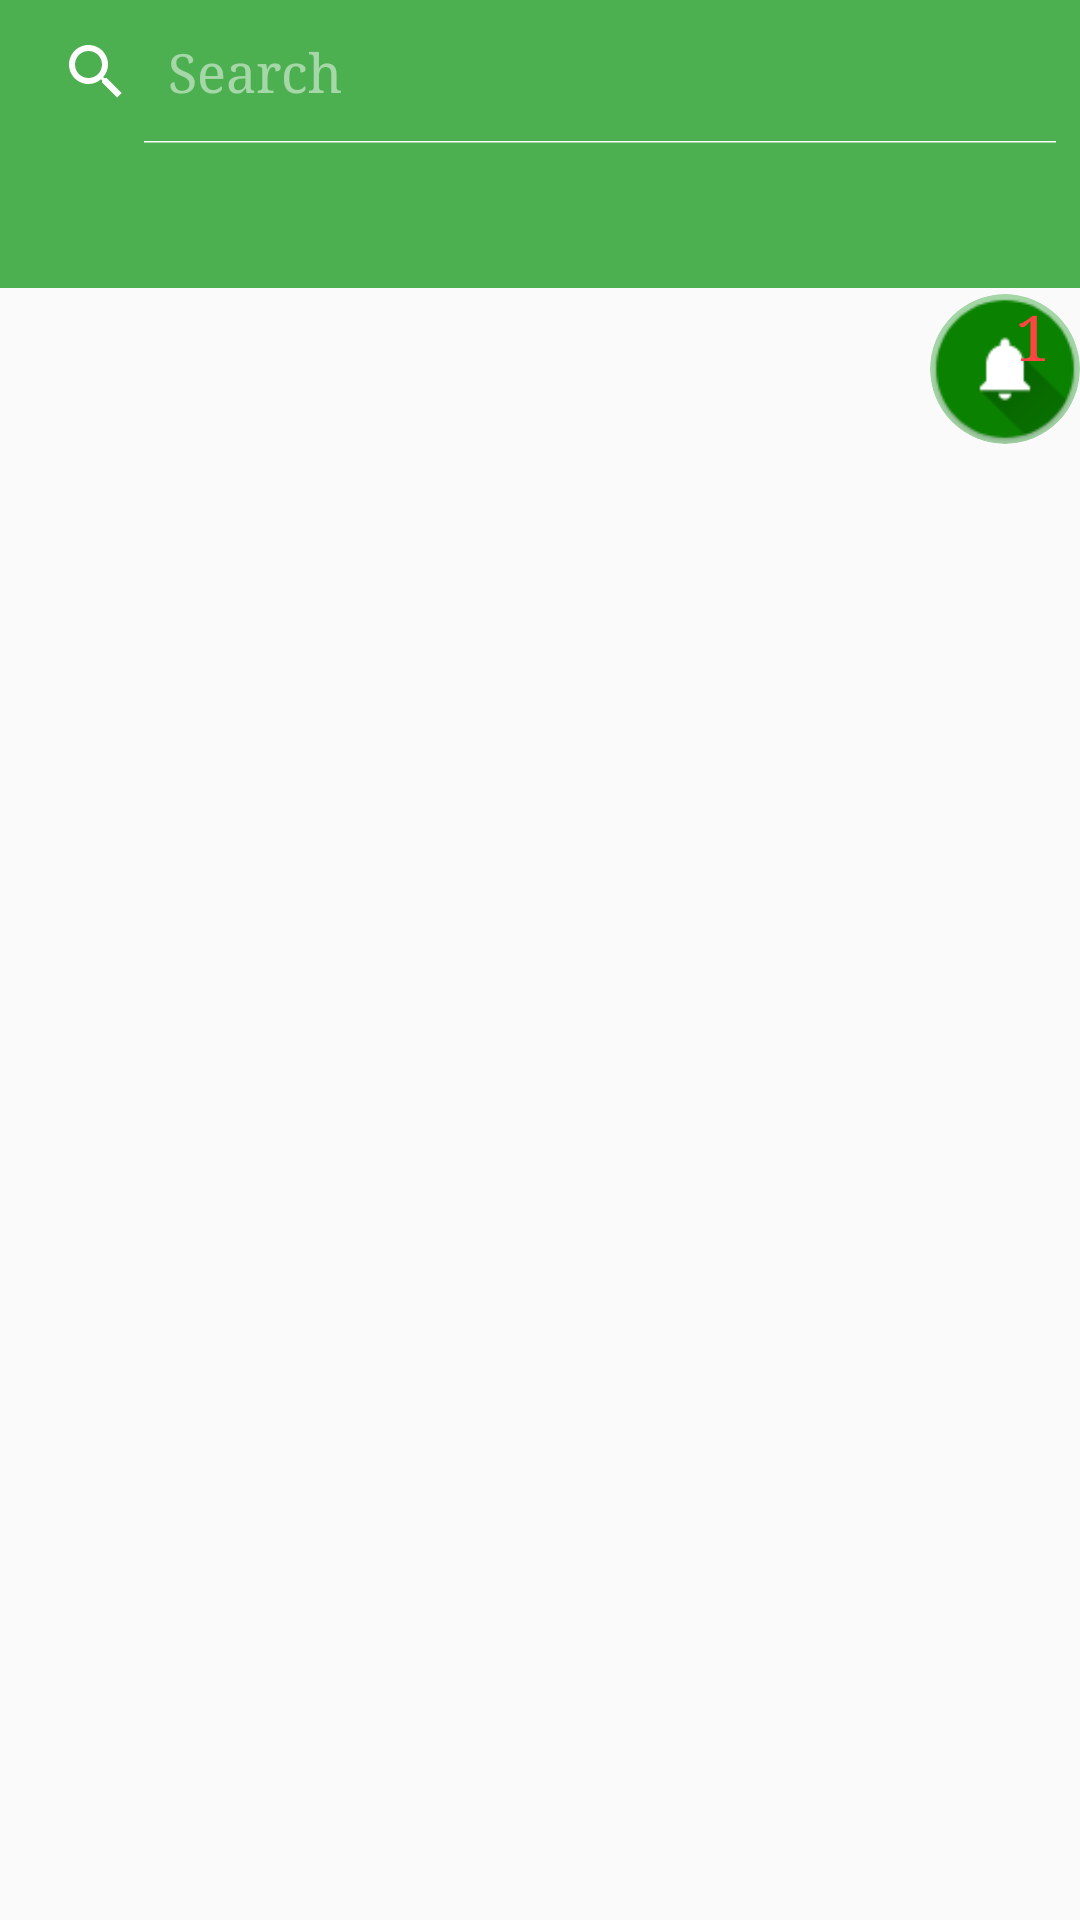

Android layout source for this screen:
<!-- AndroidManifest.xml: application theme AppTheme -->
<!-- res/layout/activity_main.xml -->
<?xml version="1.0" encoding="utf-8"?>
<RelativeLayout
    xmlns:android="http://schemas.android.com/apk/res/android"
    xmlns:app="http://schemas.android.com/apk/res-auto"
    xmlns:tools="http://schemas.android.com/tools"
    tools:context="com.laguna.university.studentperformanceanalytics.MainActivity"
    android:layout_width="match_parent"
    android:layout_height="match_parent">

    <LinearLayout
        android:orientation="vertical"
        android:layout_width="match_parent"
        android:layout_height="match_parent">

        <android.support.design.widget.AppBarLayout
            android:layout_width="match_parent"
            android:theme="@style/AppTheme.AppBarOverlay"
            android:focusableInTouchMode="true"
            android:layout_height="wrap_content"
            android:background="@color/headerColor">

            <SearchView
                android:id="@+id/search"
                android:layout_width="match_parent"
                android:queryHint="@string/search"
                android:iconifiedByDefault="false"
                android:layout_height="wrap_content" />

            <android.support.design.widget.TabLayout
                android:id="@+id/tab_layout"
                android:layout_width="match_parent"
                android:layout_height="wrap_content"
                app:tabSelectedTextColor="@android:color/white"
                app:tabTextColor="@android:color/black"
                app:tabIndicatorColor="@color/tabDivider" />

        </android.support.design.widget.AppBarLayout>

        <LinearLayout
            android:orientation="vertical"
            android:layout_width="match_parent"
            android:layout_height="wrap_content"
            android:id="@+id/searchList"
            android:visibility="gone">

            <ListView
                android:layout_width="match_parent"
                android:layout_height="match_parent"
                android:id="@+id/studentList" />

        </LinearLayout>

        <android.support.v4.view.ViewPager
            android:id="@+id/pager"
            android:layout_width="match_parent"
            android:layout_height="match_parent"
            android:layout_weight="1"
            app:layout_behavior="@string/appbar_scrolling_view_behavior" />

    </LinearLayout>

    <RelativeLayout
        android:layout_width="match_parent"
        android:layout_height="match_parent"
        android:layout_alignParentTop="true"
        android:layout_alignParentStart="true">

        <android.support.design.widget.CoordinatorLayout
            android:layout_width="match_parent"
            android:layout_height="wrap_content"
            android:layout_alignParentBottom="true"
            android:layout_alignParentStart="true"
            android:id="@+id/coordinatorLayout">
        </android.support.design.widget.CoordinatorLayout>

        <android.support.v7.widget.CardView
            android:foreground="?android:attr/selectableItemBackground"
            android:clickable="true"
            android:layout_alignParentTop="true"
            android:layout_alignParentEnd="true"
            android:layout_marginTop="98dp"
            app:cardElevation="0dp"
            android:elevation="0dp"
            android:id="@+id/notification"
            app:cardCornerRadius="30dp"
            app:cardBackgroundColor="@color/btnColor"
            app:cardPreventCornerOverlap="false"
            android:layout_width="50dp"
            android:layout_height="50dp">

            <ImageView
                android:layout_width="match_parent"
                android:layout_height="match_parent"
                app:srcCompat="@drawable/ic_notification"
                android:id="@+id/imageView13"
                android:scaleType="fitXY" />

            <TextView
                android:layout_width="match_parent"
                android:layout_height="wrap_content"
                android:id="@+id/notifText"
                android:textSize="21sp"
                android:textColor="@android:color/holo_red_light"
                android:text="1"
                android:textAlignment="textEnd"
                android:paddingRight="10dp" />


        </android.support.v7.widget.CardView>
    </RelativeLayout>
</RelativeLayout>
<!-- resources referenced by this layout -->
<resources>
  <color name="btnColor">#A5D6A7</color>
  <color name="headerColor">#4caf50</color>
  <color name="tabDivider">#dcedc8</color>
  <!-- drawable ic_notification: png bitmap (drawable, 3145 bytes) -->
  <string name="search">Search</string>
  <style name="AppTheme.AppBarOverlay" parent="ThemeOverlay.AppCompat.Dark.ActionBar" />
  <style name="AppTheme" parent="Theme.AppCompat.Light.NoActionBar">
          
          <item name="colorPrimary">@android:color/holo_blue_dark</item>
          <item name="colorAccent">@color/colorPrimary</item>
  
          <item name="android:typeface">serif</item>
          <item name="android:textColor">@android:color/black</item>
          
          <item name="android:textColorHint">@android:color/darker_gray</item>
      </style>
  <color name="colorPrimary">#3F51B5</color>
</resources>
